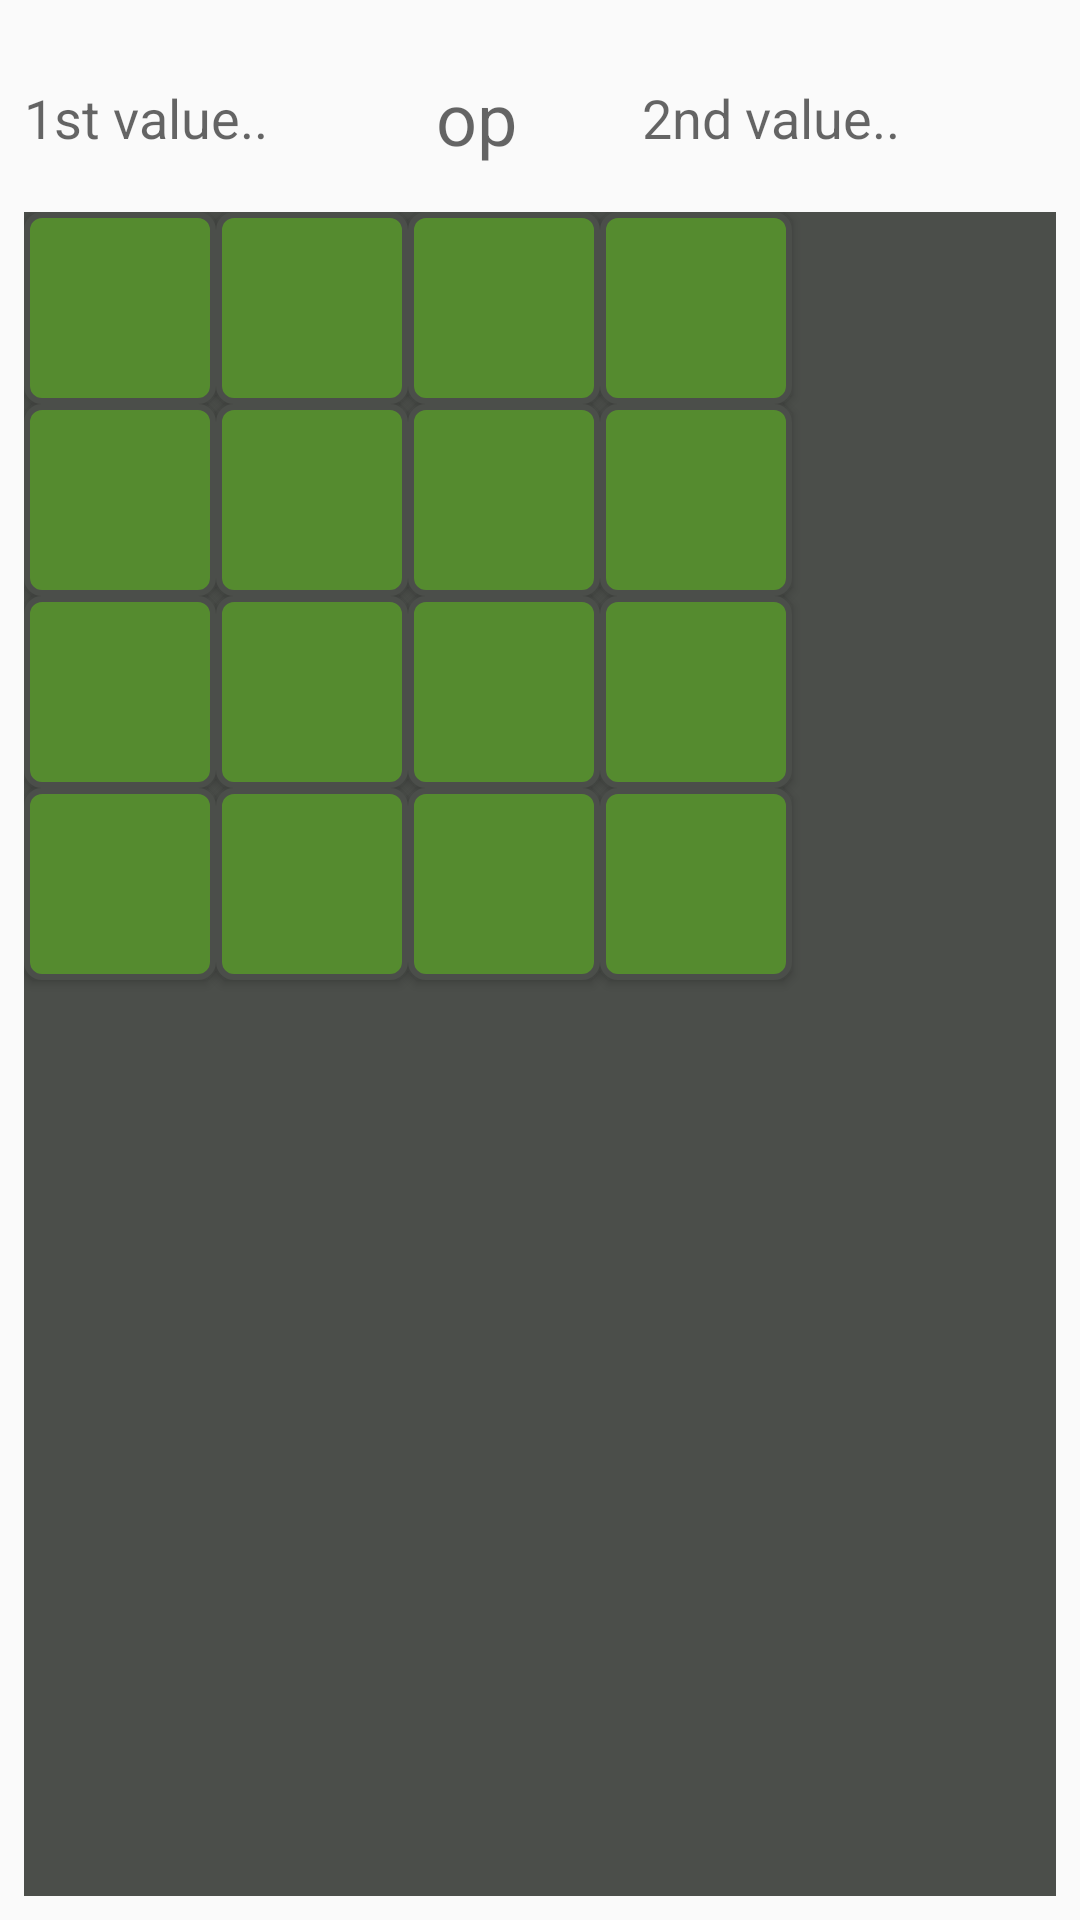

Here is an Android app screen rendered from its layout file. Give the layout XML and the strings, colors and styles it references.
<!-- AndroidManifest.xml: application theme NoActionBar -->
<!-- res/layout/activity_main_new.xml -->
<LinearLayout
    xmlns:android="http://schemas.android.com/apk/res/android"
    android:orientation="vertical"
    android:padding="8dp"
    android:layout_width="match_parent"
    android:layout_height="match_parent"
    android:weightSum="10"
    >

    <LinearLayout
        android:layout_width="match_parent"
        android:layout_height="match_parent"
        android:orientation="horizontal"
        android:layout_weight="9"
        android:gravity="center"
        android:weightSum="10">

        <TextView
            android:layout_width="0dp"
            android:layout_height="wrap_content"
            android:layout_weight="4"
            android:hint="@string/hint1"
            android:textSize="18sp" />

        <TextView
            android:layout_width="0dp"
            android:layout_height="wrap_content"
            android:layout_weight="2"
            android:hint="@string/hintOp"
            android:textSize="24sp" />


        <TextView
            android:layout_width="0dp"
            android:layout_height="wrap_content"
            android:layout_weight="4"
            android:hint="@string/hint2"
            android:textSize="18sp" />

    </LinearLayout>

    <GridLayout
        android:layout_width="match_parent"
        android:layout_height="match_parent"
        android:layout_weight="1"
        android:rowCount="4"
        android:columnCount="4"
        android:gravity="center"
        android:background="@drawable/layout_numbers_bg"
        >

        <Button
            android:layout_width="64dp"
            android:layout_height="64dp"
            android:background="@drawable/button_bg" />
        <Button
            android:layout_width="64dp"
            android:layout_height="64dp"
            android:background="@drawable/button_bg" />
        <Button
            android:layout_width="64dp"
            android:layout_height="64dp"
            android:background="@drawable/button_bg" />
        <Button
            android:layout_width="64dp"
            android:layout_height="64dp"
            android:background="@drawable/button_bg" />
        <Button
            android:layout_width="64dp"
            android:layout_height="64dp"
            android:background="@drawable/button_bg" />
        <Button
            android:layout_width="64dp"
            android:layout_height="64dp"
            android:background="@drawable/button_bg" />
        <Button
            android:layout_width="64dp"
            android:layout_height="64dp"
            android:background="@drawable/button_bg" />
        <Button
            android:layout_width="64dp"
            android:layout_height="64dp"
            android:background="@drawable/button_bg" />
        <Button
            android:layout_width="64dp"
            android:layout_height="64dp"
            android:background="@drawable/button_bg" />
        <Button
            android:layout_width="64dp"
            android:layout_height="64dp"
            android:background="@drawable/button_bg" />
        <Button
            android:layout_width="64dp"
            android:layout_height="64dp"
            android:background="@drawable/button_bg" />
        <Button
            android:layout_width="64dp"
            android:layout_height="64dp"
            android:background="@drawable/button_bg" />
        <Button
            android:layout_width="64dp"
            android:layout_height="64dp"
            android:background="@drawable/button_bg" />
        <Button
            android:layout_width="64dp"
            android:layout_height="64dp"
            android:background="@drawable/button_bg" />
        <Button
            android:layout_width="64dp"
            android:layout_height="64dp"
            android:background="@drawable/button_bg" />
        <Button
            android:layout_width="64dp"
            android:layout_height="64dp"
            android:background="@drawable/button_bg" />



    </GridLayout>

</LinearLayout>
<!-- resources referenced by this layout -->
<resources>
  <!-- drawable button_bg (drawable) -->
  <?xml version="1.0" encoding="utf-8"?>
  <selector xmlns:android="http://schemas.android.com/apk/res/android">
      <item android:state_pressed="true"
          android:drawable="@drawable/button_pressed"/>
      
      <item android:drawable="@drawable/button_normal"
          android:state_pressed="false" />
      
  </selector>
  <!-- drawable layout_numbers_bg (drawable) -->
  <?xml version="1.0" encoding="utf-8"?>
  <selector xmlns:android="http://schemas.android.com/apk/res/android">
  <item android:drawable="@drawable/layout_numbers_normal"/>
  
  </selector>
  <string name="hint1">1st value..</string>
  <string name="hint2">2nd value..</string>
  <string name="hintOp">op</string>
  <style name="NoActionBar" parent="Theme.AppCompat.Light.DarkActionBar">
          <item name="android:windowActionBar">false</item>
          <item name="android:windowNoTitle">true</item>
          <item name="android:statusBarColor">@color/bgStrongColor</item>
          <item name="android:navigationBarColor">@color/bgStrongColor</item>
      </style>
  <!-- drawable button_pressed (drawable) -->
  <?xml version="1.0" encoding="utf-8"?>
  <shape
      xmlns:android="http://schemas.android.com/apk/res/android"
      android:shape="rectangle"
      >
      <corners
          android:radius="5dp" />
      <solid
          android:color="@color/btnBgNumberPressed" />
      <stroke
          android:color="@color/btnBgBorder"
          android:width="2dp" />
  </shape>
  <!-- drawable button_normal (drawable) -->
  <?xml version="1.0" encoding="utf-8"?>
  <shape
      xmlns:android="http://schemas.android.com/apk/res/android"
      android:shape="rectangle"
      >
      <corners
          android:radius="5dp" />
      <solid
          android:color="@color/btnBgNumberNormal" />
      <stroke
          android:color="@color/btnBgBorder"
          android:width="2dp" />
  </shape>
  <!-- drawable layout_numbers_normal (drawable) -->
  <?xml version="1.0" encoding="utf-8"?>
  <shape
      xmlns:android="http://schemas.android.com/apk/res/android"
      android:shape="rectangle"
      >
      <solid
          android:color="@color/layoutBgNumbers" />
  </shape>
  <color name="bgStrongColor">#4B4E4A</color>
  <color name="btnBgNumberPressed">#8BC34A</color>
  <color name="btnBgBorder">@color/bgStrongColor</color>
  <color name="btnBgNumberNormal">#558B2F</color>
  <color name="layoutBgNumbers">@color/bgStrongColor</color>
</resources>
